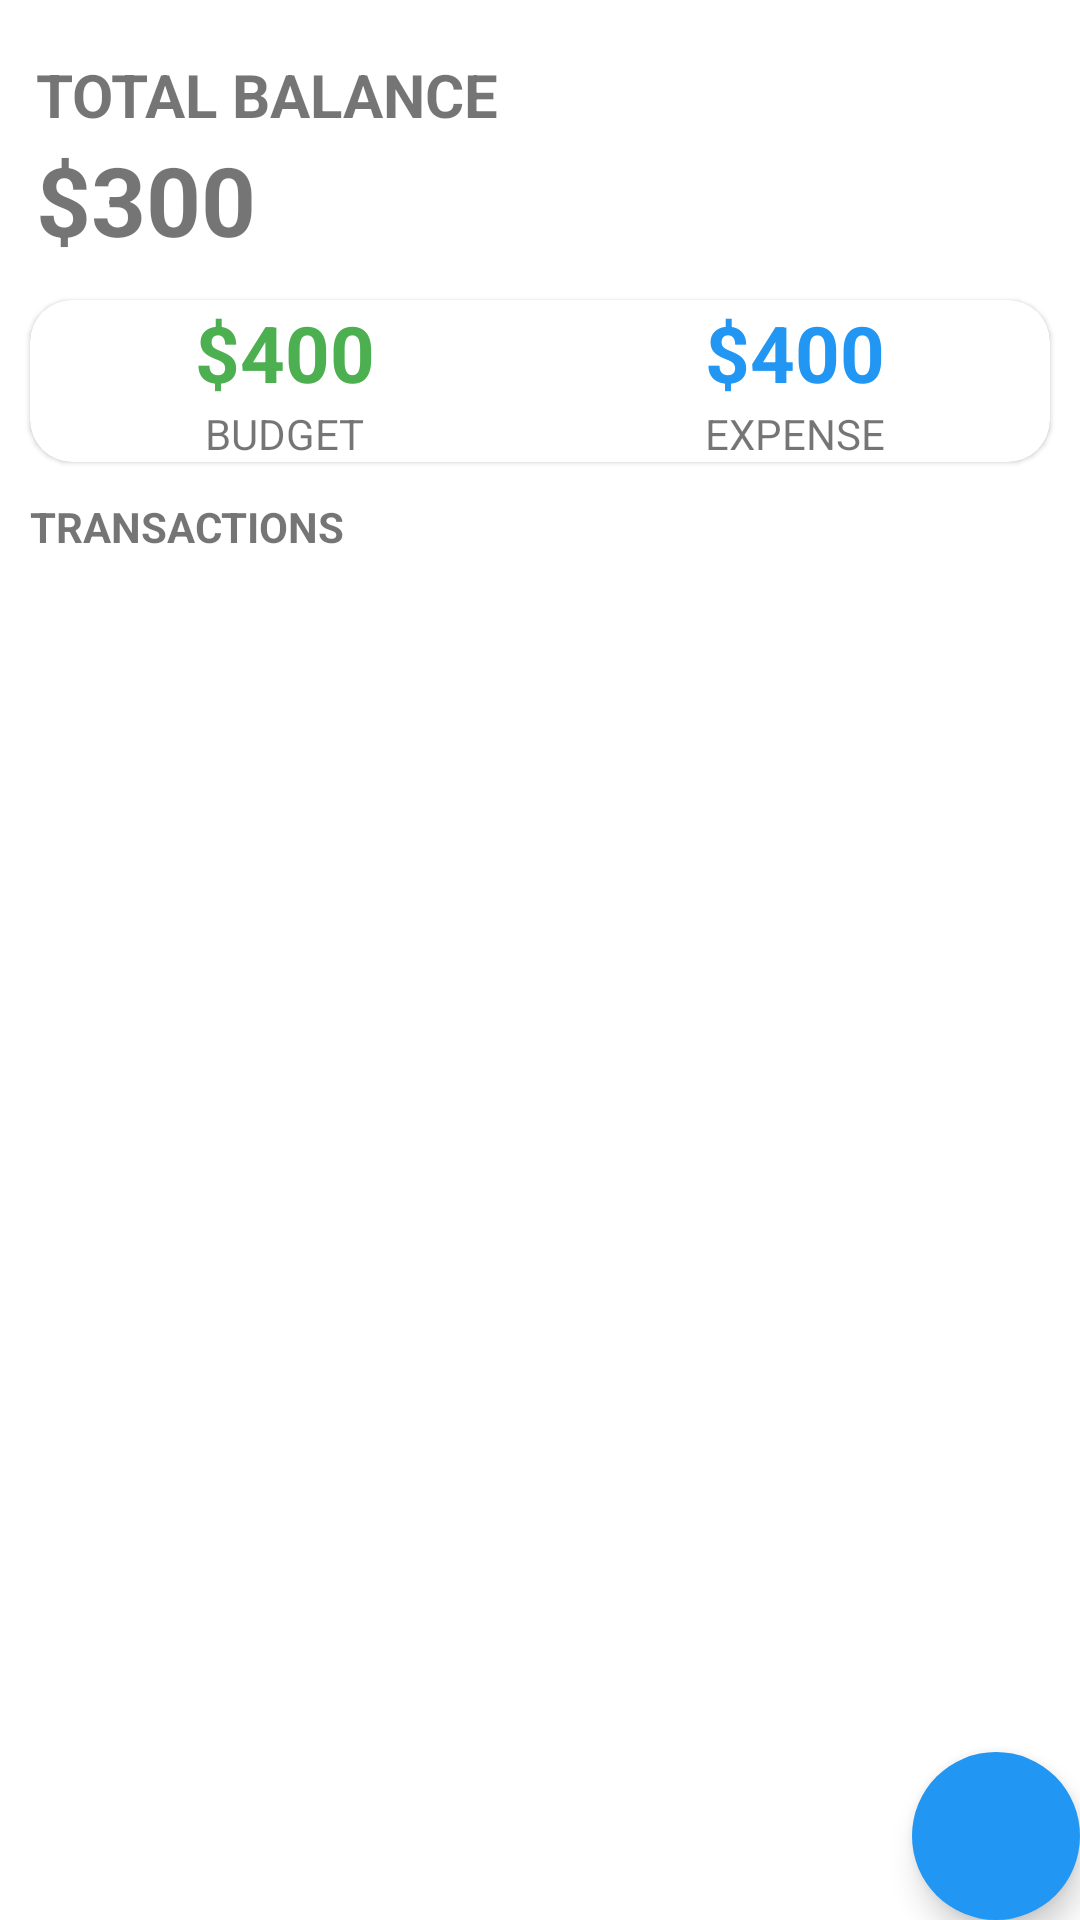

Produce the Android XML layout that renders to this screen, including the resource entries it uses.
<!-- AndroidManifest.xml: application theme Theme.BudjetTracker -->
<!-- res/layout/activity_main.xml -->
<?xml version="1.0" encoding="utf-8"?>
<RelativeLayout xmlns:android="http://schemas.android.com/apk/res/android"
    xmlns:app="http://schemas.android.com/apk/res-auto"
    xmlns:tools="http://schemas.android.com/tools"
    android:layout_width="match_parent"
    android:layout_height="match_parent"
    tools:context=".MainActivity">

    <LinearLayout
        android:id="@+id/balancelayout"
        android:layout_width="match_parent"
        android:layout_height="wrap_content"
        android:orientation="vertical"
        android:layout_marginStart="12dp"
        android:layout_marginTop="18dp"
        >
        <TextView
            android:layout_width="wrap_content"
            android:layout_height="wrap_content"
            android:text="total balance"
            android:textAllCaps="true"
            android:textStyle="bold"
            android:textSize="20sp"
            />
        <TextView
            android:id="@+id/balance"
            android:layout_width="wrap_content"
            android:layout_height="wrap_content"
            android:text="$300"
            android:textStyle="bold"
            android:textSize="32sp"

            />
    </LinearLayout>
    <com.google.android.material.card.MaterialCardView
        android:id="@+id/card"
        android:layout_width="match_parent"
        android:layout_height="wrap_content"
        android:layout_below="@+id/balancelayout"
        android:layout_marginTop="12dp"
        android:layout_marginStart="10dp"
        android:layout_marginEnd="10dp"
        app:cardCornerRadius="14dp"

        >
        <LinearLayout
            android:layout_width="match_parent"
            android:layout_height="wrap_content">
            <LinearLayout
                android:layout_width="wrap_content"
                android:layout_height="wrap_content"
                android:orientation="vertical"
                android:layout_weight="0.5"
                android:gravity="center"
                >
                <TextView
                    android:id="@+id/budget"
                    android:layout_width="wrap_content"
                    android:layout_height="wrap_content"
                    android:text="$400"
                    android:textColor="@color/green"
                    android:textStyle="bold"
                    android:textSize="26sp"
                    />
                <TextView
                    android:layout_width="wrap_content"
                    android:layout_height="wrap_content"
                    android:text="Budget"
                    android:textAllCaps="true"
                    android:textSize="14sp"

                    />
            </LinearLayout>
            <LinearLayout
                android:layout_width="wrap_content"
                android:layout_height="wrap_content"
                android:orientation="vertical"
                android:layout_weight="0.5"
                android:gravity="center"
                >
                <TextView
                    android:id="@+id/expense"
                    android:layout_width="wrap_content"
                    android:layout_height="wrap_content"
                    android:text="$400"
                    android:textColor="@color/red"
                    android:textStyle="bold"
                    android:textSize="26sp"


                    />
                <TextView
                    android:layout_width="wrap_content"
                    android:layout_height="wrap_content"
                    android:text="Expense"
                    android:textAllCaps="true"
                    android:textSize="14sp"

                    />
            </LinearLayout>
        </LinearLayout>

    </com.google.android.material.card.MaterialCardView>
<TextView
    android:id="@+id/recycle_title"
    android:layout_width="wrap_content"
    android:layout_height="wrap_content"
    android:text="transactions"
    android:textAllCaps="true"
    android:layout_below="@+id/card"
    android:textStyle="bold"
    android:textSize="14sp"
    android:layout_marginTop="12dp"
    android:layout_marginStart="10dp"
    />

    <androidx.recyclerview.widget.RecyclerView
        android:id="@+id/recycle_view"
        android:layout_width="match_parent"
        android:layout_height="match_parent"
        android:layout_below="@+id/recycle_title"
        android:layout_marginTop="82dp" />

    <com.google.android.material.floatingactionbutton.FloatingActionButton
        android:id="@+id/addBtn"
        android:layout_width="wrap_content"
        android:layout_height="wrap_content"
        android:layout_alignParentRight="true"
        android:layout_alignParentBottom="true"
        android:layout_marginTop="10dp"
        android:backgroundTint="@color/red"
        android:src="@drawable/ic_baseline_add_24"
        app:tint="@color/white"
        app:borderWidth="0dp" />



</RelativeLayout>
<!-- resources referenced by this layout -->
<resources>
  <color name="green">#4CAF50</color>
  <color name="red">#2196F3</color>
  <color name="white">#FFFFFFFF</color>
  <style name="Theme.BudjetTracker" parent="Theme.MaterialComponents.DayNight.NoActionBar">
          
          <item name="colorPrimary">@color/purple_500</item>
          <item name="colorPrimaryVariant">@color/purple_700</item>
          <item name="colorOnPrimary">@color/white</item>
          
          <item name="colorSecondary">@color/teal_200</item>
          <item name="colorSecondaryVariant">@color/teal_700</item>
          <item name="colorOnSecondary">@color/black</item>
          <item name="colorControlActivated">@color/green</item>
  
          
          <item name="android:statusBarColor" tools:targetApi="l">?attr/colorPrimaryVariant</item>
          
      </style>
  <color name="purple_500">#FF6200EE</color>
  <color name="purple_700">#FF3700B3</color>
  <color name="teal_200">#FF03DAC5</color>
  <color name="teal_700">#FF018786</color>
  <color name="black">#FF000000</color>
</resources>
